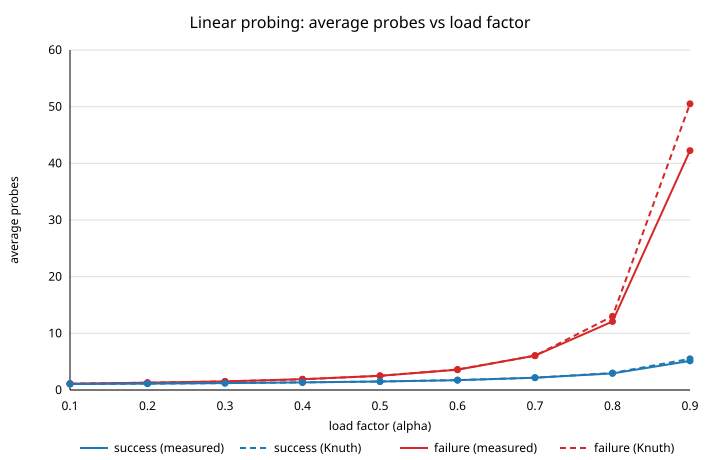

Data behind this chart, as committed beside it:
load_factor, success_measured, success_knuth, failure_measured, failure_knuth
0.1, 1.057, 1.056, 1.113, 1.117
0.2, 1.127, 1.125, 1.289, 1.281
0.3, 1.215, 1.214, 1.525, 1.52
0.4, 1.338, 1.333, 1.902, 1.889
0.5, 1.504, 1.5, 2.511, 2.5
0.6, 1.728, 1.75, 3.577, 3.625
0.7, 2.174, 2.167, 6.066, 6.056
0.8, 2.926, 3, 12.09, 13
0.9, 5.129, 5.5, 42.25, 50.5
